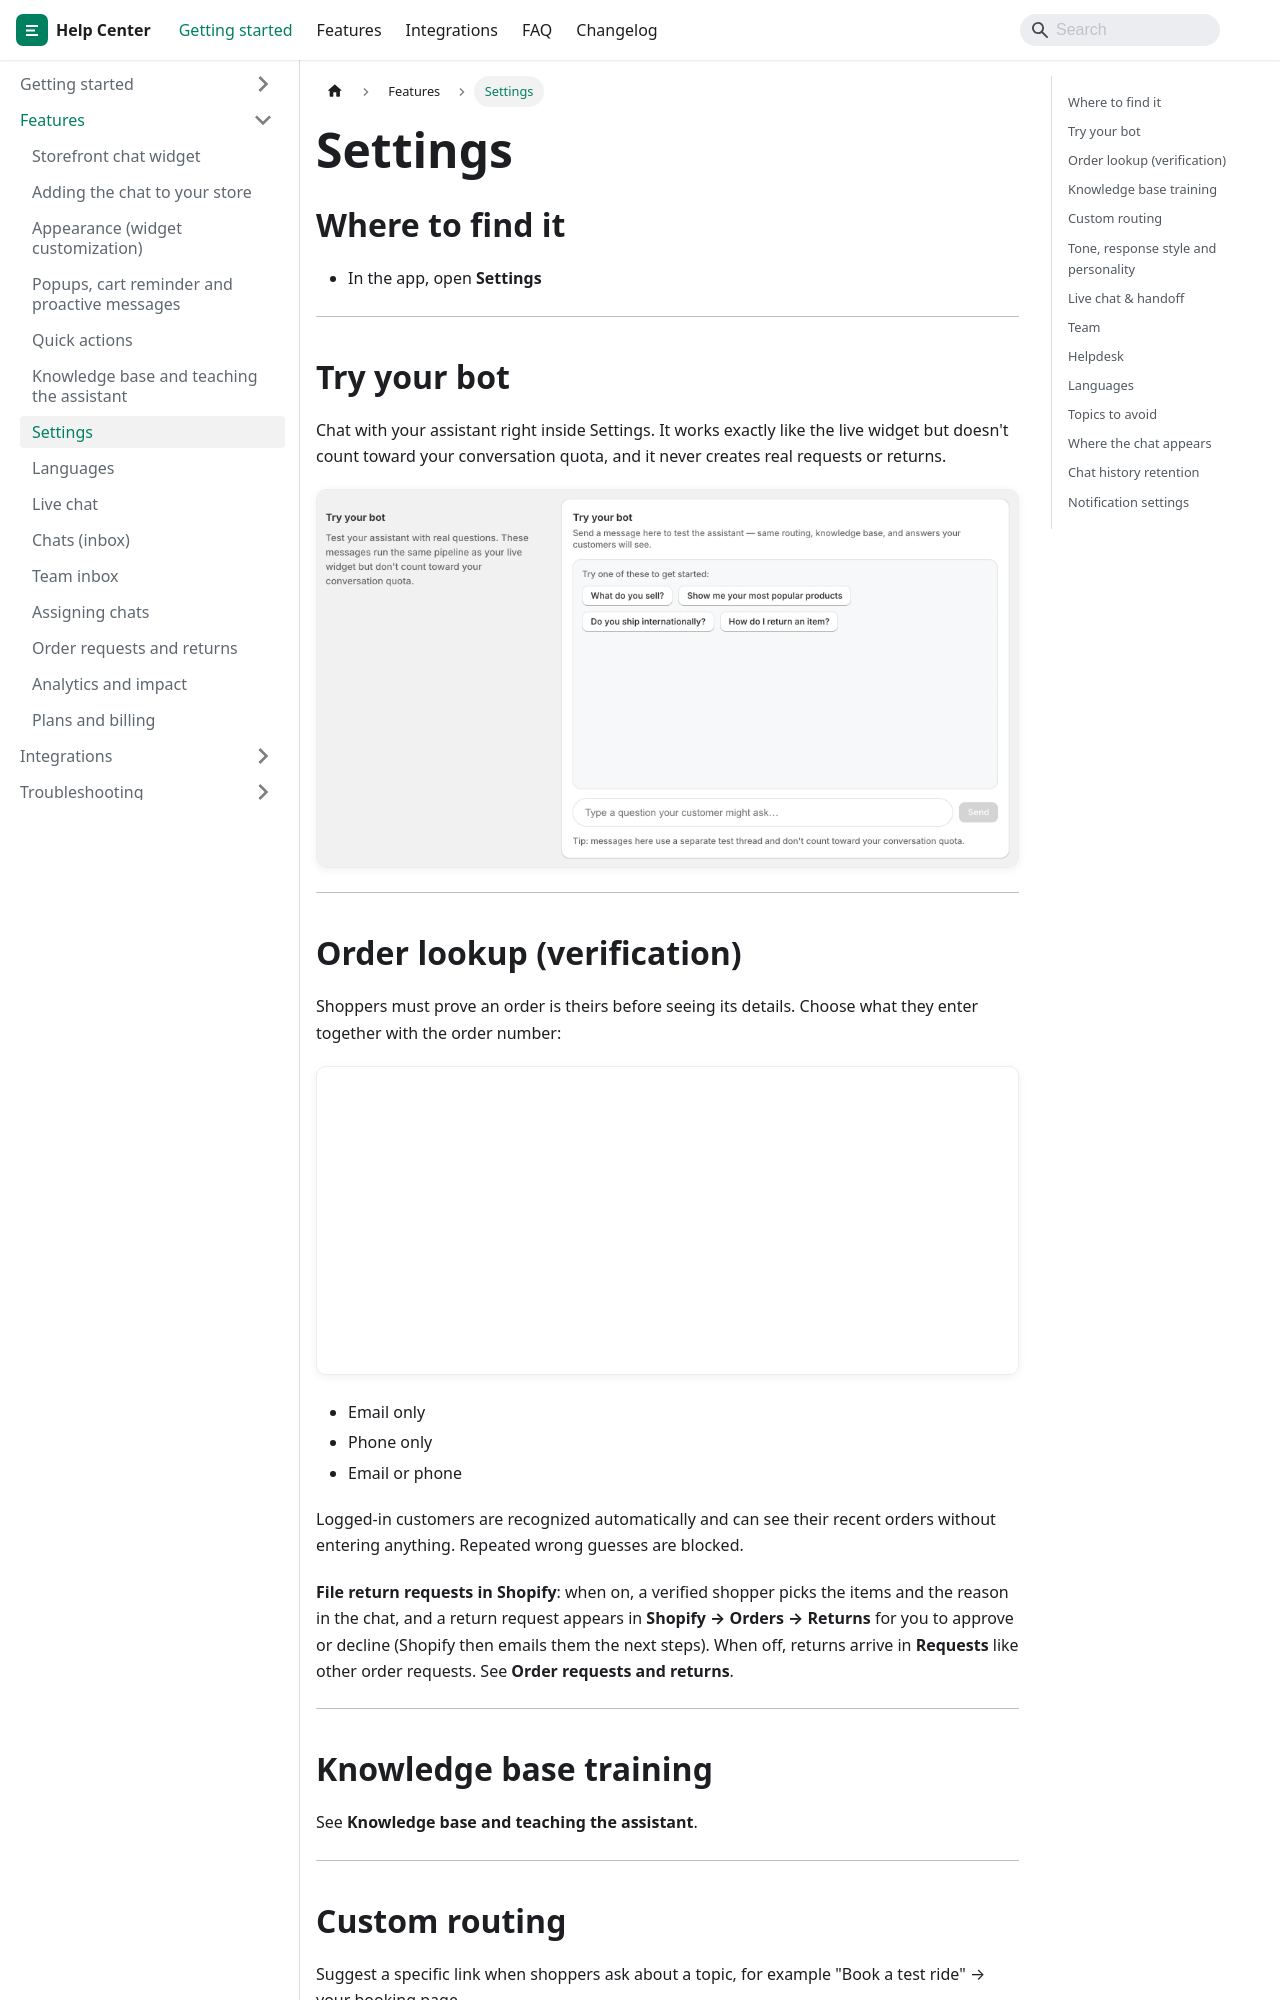

repository: jaronsmith2006/aixly-docs · page: features/settings-assistant/index.html · generator: docusaurus

---
title: Settings
sidebar_position: 6
---

## Where to find it

- In the app, open **Settings**

---

## Try your bot

Chat with your assistant right inside Settings. It works exactly like the live widget but doesn't count toward your conversation quota, and it never creates real requests or returns.

![Try your bot](/img/screens/settings-try-bot@2x.webp)

---

## Order lookup (verification)

Shoppers must prove an order is theirs before seeing its details. Choose what they enter together with the order number:

![Order lookup](/img/screens/settings-order-lookup@2x.webp)

- Email only
- Phone only
- Email or phone

Logged-in customers are recognized automatically and can see their recent orders without entering anything. Repeated wrong guesses are blocked.

**File return requests in Shopify**: when on, a verified shopper picks the items and the reason in the chat, and a return request appears in **Shopify → Orders → Returns** for you to approve or decline (Shopify then emails them the next steps). When off, returns arrive in **Requests** like other order requests. See **Order requests and returns**.

---
